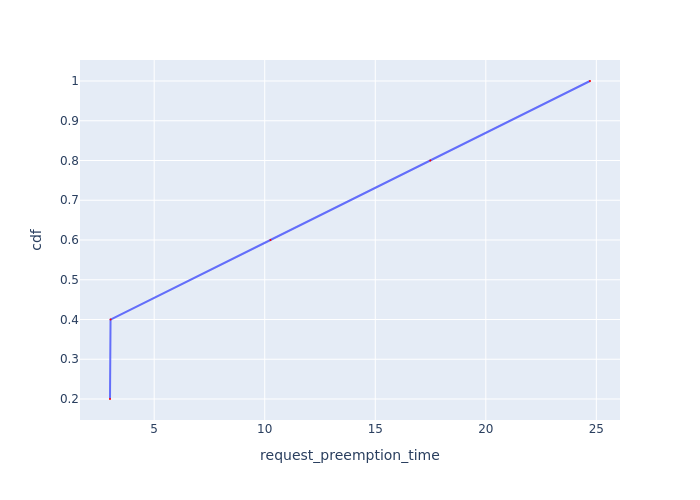

Source data for this figure (header and first rows):
Request Id, request_preemption_time, cdf
0_4, 3.002, 0.2
0_3, 3.026, 0.4
0_2, 10.26, 0.6
0_1, 17.49, 0.8
0_0, 24.71, 1.0
